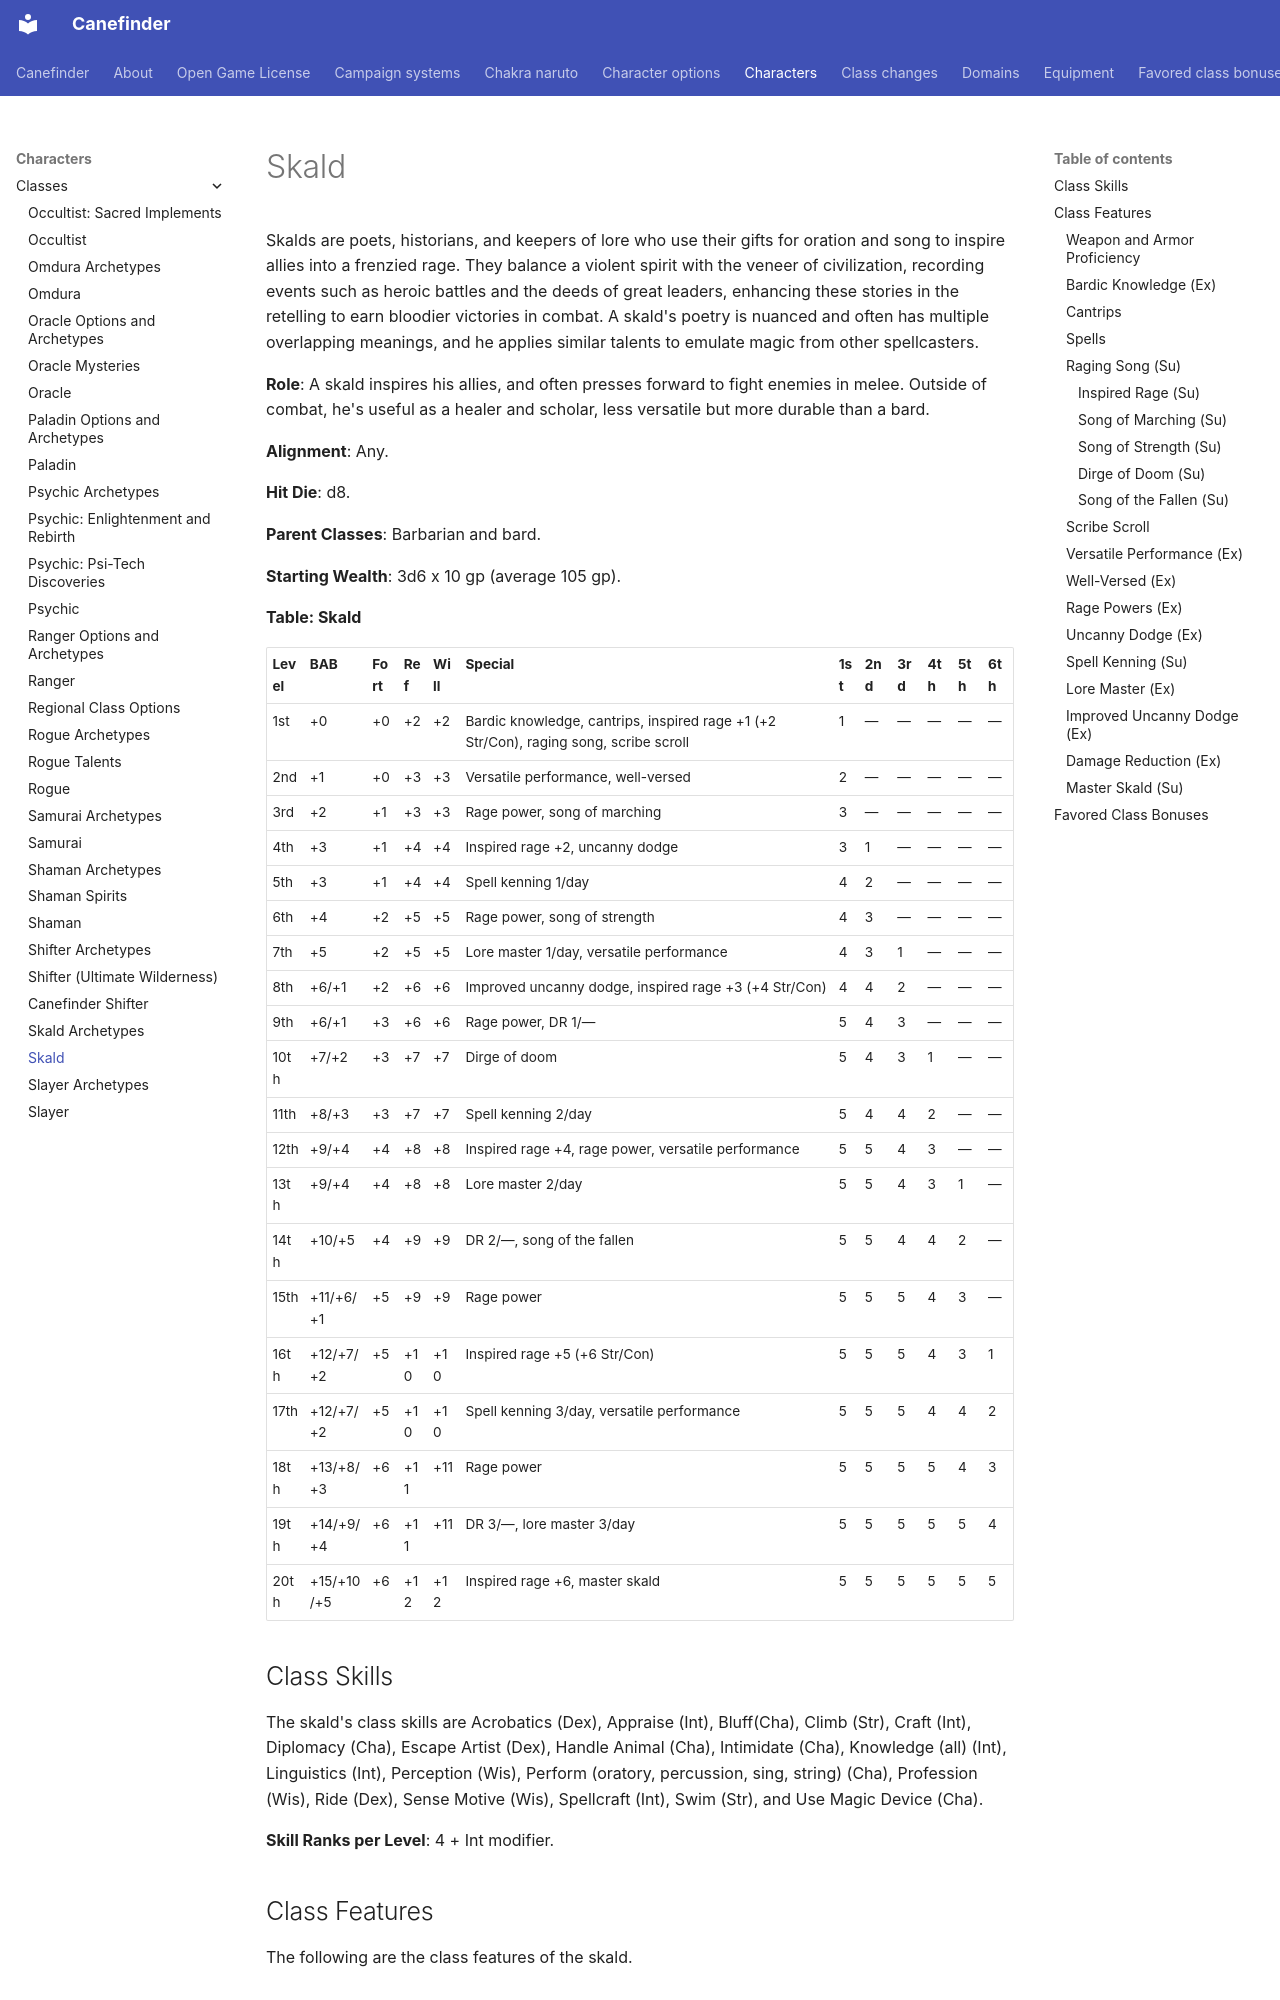

repository: canefinderhouserules/Canefinderhouserules · page: characters/classes/skald/index.html · generator: mkdocs

# Skald

Skalds are poets, historians, and keepers of lore who use their gifts for oration and song to inspire allies into a frenzied rage. They balance a violent spirit with the veneer of civilization, recording events such as heroic battles and the deeds of great leaders, enhancing these stories in the retelling to earn bloodier victories in combat. A skald's poetry is nuanced and often has multiple overlapping meanings, and he applies similar talents to emulate magic from other spellcasters.

**Role**: A skald inspires his allies, and often presses forward to fight enemies in melee. Outside of combat, he's useful as a healer and scholar, less versatile but more durable than a bard.

**Alignment**: Any.

**Hit Die**: d8.

**Parent Classes**: Barbarian and bard.

**Starting Wealth**: 3d6 x 10 gp (average 105 gp).

**Table: Skald**

| Level | BAB | Fort | Ref | Will | Special | 1st | 2nd | 3rd | 4th | 5th | 6th |
|---|---|---|---|---|---|---|---|---|---|---|---|
| 1st | +0 | +0 | +2 | +2 | Bardic knowledge, cantrips, inspired rage +1 (+2 Str/Con), raging song, scribe scroll | 1 | — | — | — | — | — |
| 2nd | +1 | +0 | +3 | +3 | Versatile performance, well-versed | 2 | — | — | — | — | — |
| 3rd | +2 | +1 | +3 | +3 | Rage power, song of marching | 3 | — | — | — | — | — |
| 4th | +3 | +1 | +4 | +4 | Inspired rage +2, uncanny dodge | 3 | 1 | — | — | — | — |
| 5th | +3 | +1 | +4 | +4 | Spell kenning 1/day | 4 | 2 | — | — | — | — |
| 6th | +4 | +2 | +5 | +5 | Rage power, song of strength | 4 | 3 | — | — | — | — |
| 7th | +5 | +2 | +5 | +5 | Lore master 1/day, versatile performance | 4 | 3 | 1 | — | — | — |
| 8th | +6/+1 | +2 | +6 | +6 | Improved uncanny dodge, inspired rage +3 (+4 Str/Con) | 4 | 4 | 2 | — | — | — |
| 9th | +6/+1 | +3 | +6 | +6 | Rage power, DR 1/— | 5 | 4 | 3 | — | — | — |
| 10th | +7/+2 | +3 | +7 | +7 | Dirge of doom | 5 | 4 | 3 | 1 | — | — |
| 11th | +8/+3 | +3 | +7 | +7 | Spell kenning 2/day | 5 | 4 | 4 | 2 | — | — |
| 12th | +9/+4 | +4 | +8 | +8 | Inspired rage +4, rage power, versatile performance | 5 | 5 | 4 | 3 | — | — |
| 13th | +9/+4 | +4 | +8 | +8 | Lore master 2/day | 5 | 5 | 4 | 3 | 1 | — |
| 14th | +10/+5 | +4 | +9 | +9 | DR 2/—, song of the fallen | 5 | 5 | 4 | 4 | 2 | — |
| 15th | +11/+6/+1 | +5 | +9 | +9 | Rage power | 5 | 5 | 5 | 4 | 3 | — |
| 16th | +12/+7/+2 | +5 | +10 | +10 | Inspired rage +5 (+6 Str/Con) | 5 | 5 | 5 | 4 | 3 | 1 |
| 17th | +12/+7/+2 | +5 | +10 | +10 | Spell kenning 3/day, versatile performance | 5 | 5 | 5 | 4 | 4 | 2 |
| 18th | +13/+8/+3 | +6 | +11 | +11 | Rage power | 5 | 5 | 5 | 5 | 4 | 3 |
| 19th | +14/+9/+4 | +6 | +11 | +11 | DR 3/—, lore master 3/day | 5 | 5 | 5 | 5 | 5 | 4 |
| 20th | +15/+10/+5 | +6 | +12 | +12 | Inspired rage +6, master skald | 5 | 5 | 5 | 5 | 5 | 5 |

## Class Skills

The skald's class skills are Acrobatics (Dex), Appraise (Int), Bluff(Cha), Climb (Str), Craft (Int), Diplomacy (Cha), Escape Artist (Dex), Handle Animal (Cha), Intimidate (Cha), Knowledge (all) (Int), Linguistics (Int), Perception (Wis), Perform (oratory, percussion, sing, string) (Cha), Profession (Wis), Ride (Dex), Sense Motive (Wis), Spellcraft (Int), Swim (Str), and Use Magic Device (Cha).

**Skill Ranks per Level**: 4 + Int modifier.

## Class Features

The following are the class features of the skald.

### Weapon and Armor Proficiency

A skald is proficient with all simple and [martial weapons](../../equipment/weapons.md#martial-weapons), light and [medium armor](../../equipment/armor.md), and [shields](../../equipment/armor.md) (except [tower shields](../../equipment/armor.md)). A skald can cast skald spells while wearing light or medium armor and even using a shield without incurring the normal arcane spell failure chance. This does not affect the arcane spell failure chance for arcane spells received from other classes. Like other arcane spellcasters, a skald wearing [heavy armor](../../equipment/armor.md) incurs a chance of arcane spell failure if the spell in question has somatic components.

### Bardic Knowledge (Ex)

A skald adds 1/2 his class level (minimum 1) on all [Knowledge](../../rules/skills/knowledge.md) skill checks, and may make all Knowledge skill checks untrained.

### Cantrips

Skalds learn a number of cantrips, or 0-level spells, as noted on the Skald Spells Known table: Skald Spells Known. These spells are cast like any other spell, but they do not consume any slots and may be used again.
